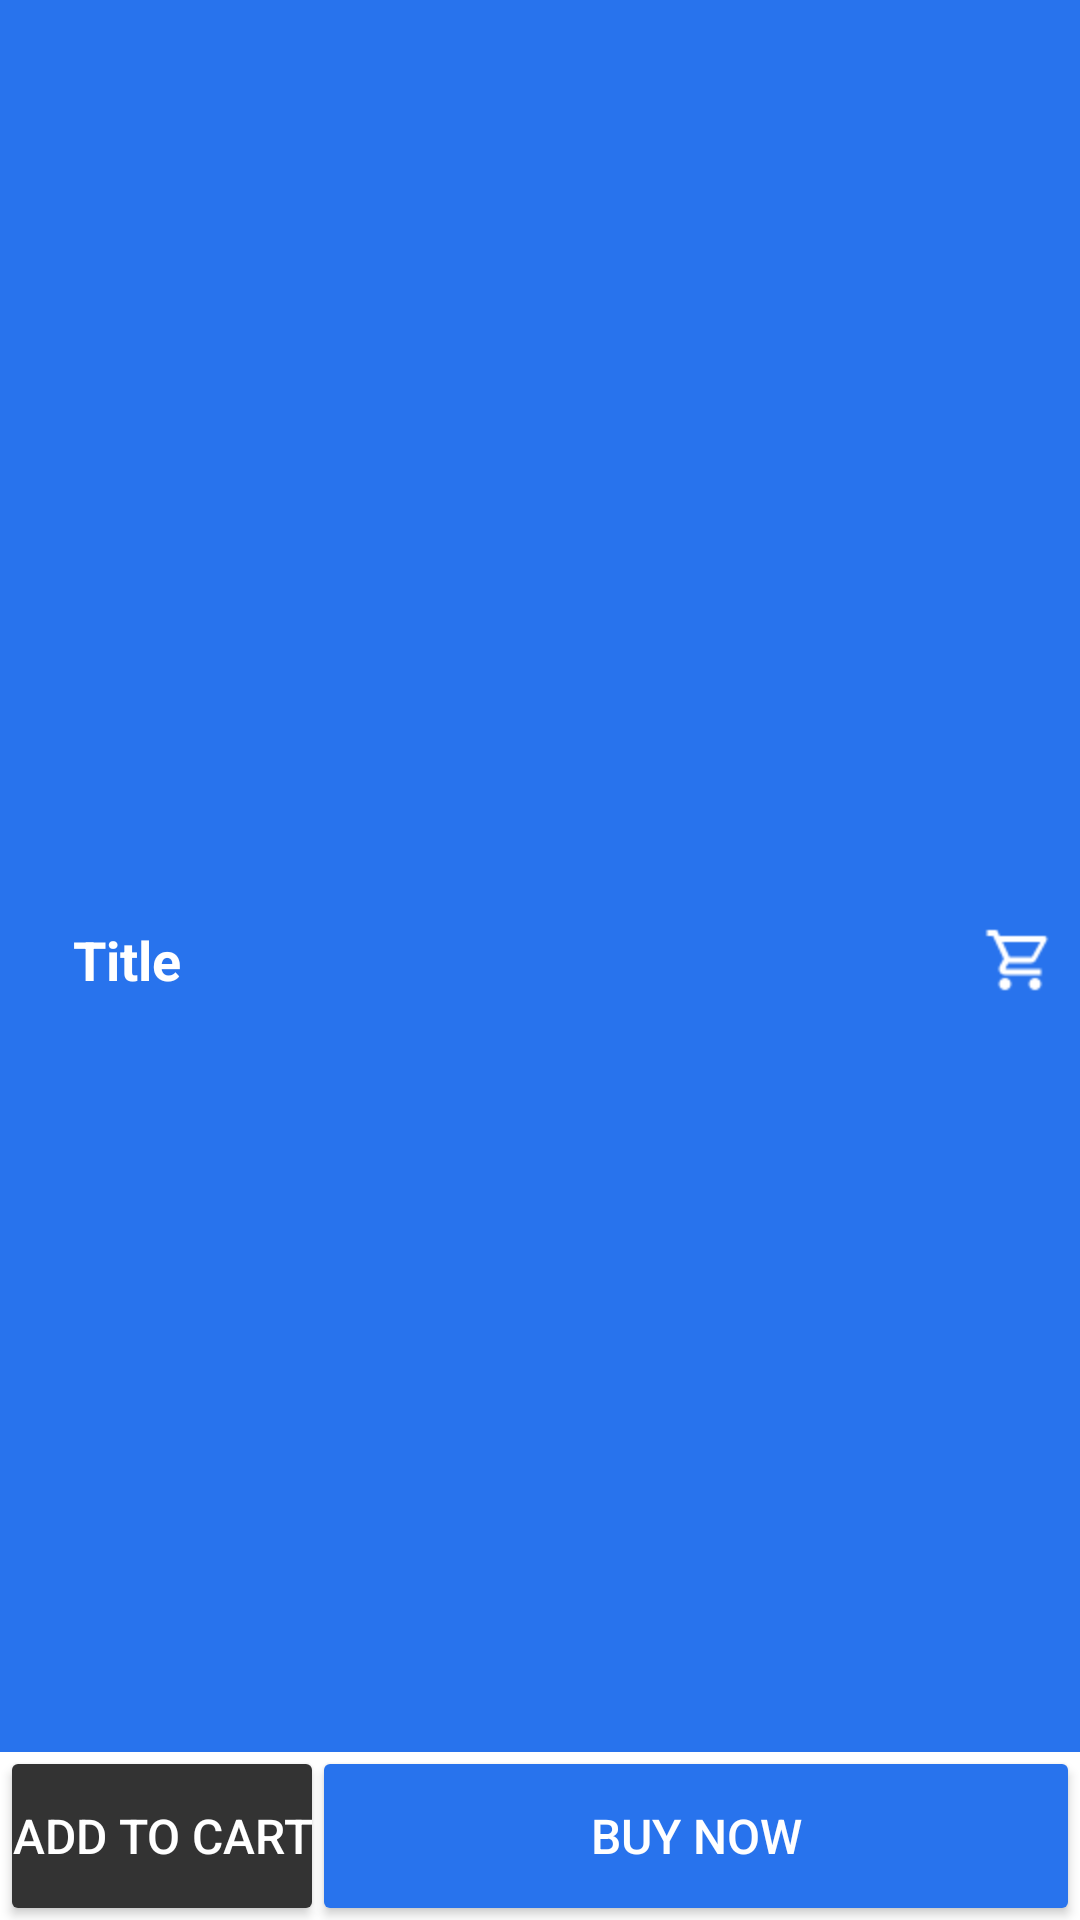

The Android layout XML behind this screen, and the referenced resources:
<!-- AndroidManifest.xml: application theme AppTheme -->
<!-- res/layout/product_detail.xml -->
<?xml version="1.0" encoding="utf-8"?>
<RelativeLayout xmlns:android="http://schemas.android.com/apk/res/android"
    android:layout_width="match_parent"
    android:layout_height="match_parent"
    android:background="@color/border">

    <include
        android:id="@+id/toolbar"
        layout="@layout/toolbar" />

    <ScrollView
        android:layout_width="match_parent"
        android:layout_height="match_parent"
        android:layout_above="@+id/bottomLay"
        android:layout_below="@+id/toolbar"
        android:orientation="vertical">

        <LinearLayout
            android:layout_width="match_parent"
            android:layout_height="wrap_content"
            android:background="@color/white"
            android:orientation="vertical">

            <RelativeLayout
                android:layout_width="match_parent"
                android:layout_height="wrap_content">

                <ImageView
                    android:id="@+id/image"
                    android:layout_width="match_parent"
                    android:layout_height="wrap_content"
                    android:background="@color/stroke"
                    android:scaleType="center"
                    android:src="@drawable/ic_image_grey600_36dp" />

                <ImageView
                    android:id="@+id/heart"
                    android:layout_width="match_parent"
                    android:layout_height="wrap_content"
                    android:layout_alignParentRight="true"
                    android:layout_marginRight="@dimen/defaultMargin"
                    android:clickable="true"
                    android:focusable="true"
                    android:focusableInTouchMode="false"
                    android:scaleType="center"
                    android:src="@drawable/ic_heart_grey600_24dp" />
            </RelativeLayout>

            <View
                android:layout_width="match_parent"
                android:layout_height="wrap_content"
                android:background="@color/border" />

            <TextView
                android:id="@+id/title"
                android:layout_width="match_parent"
                android:layout_height="wrap_content"
                android:layout_marginLeft="@dimen/defaultMargin"
                android:layout_marginRight="@dimen/defaultMargin"
                android:layout_marginTop="@dimen/defaultMargin"
                android:text="Sample Text"
                android:textColor="@color/black"
                android:textSize="@dimen/ProductTitle" />

            <TextView
                android:id="@+id/price"
                android:layout_width="wrap_content"
                android:layout_height="wrap_content"
                android:layout_margin="@dimen/defaultMargin"
                android:text="Rs. 72,000"
                android:textColor="@color/colorPrimary"
                android:textSize="@dimen/ProductPrice"
                android:textStyle="bold" />

            <include layout="@layout/border" />

            <LinearLayout
                android:id="@+id/sizeParentLay"
                android:layout_width="match_parent"
                android:layout_height="wrap_content"
                android:orientation="vertical">

                <TextView
                    android:id="@+id/size"
                    android:layout_width="match_parent"
                    android:layout_height="wrap_content"
                    android:layout_marginLeft="@dimen/defaultMargin"
                    android:layout_marginRight="@dimen/defaultMargin"
                    android:layout_marginTop="@dimen/defaultMargin"
                    android:text="Size"
                    android:textColor="@color/black"
                    android:textSize="@dimen/ProductTitle" />

                <org.apmem.tools.layouts.FlowLayout
                    android:id="@+id/sizesLay"
                    android:layout_width="match_parent"
                    android:layout_height="wrap_content" />

                <View
                    android:layout_width="match_parent"
                    android:layout_height="wrap_content" />

                <include layout="@layout/border" />
            </LinearLayout>

            <LinearLayout
                android:id="@+id/colorParentLay"
                android:layout_width="match_parent"
                android:layout_height="wrap_content"
                android:orientation="vertical">

                <TextView
                    android:id="@+id/color"
                    android:layout_width="match_parent"
                    android:layout_height="wrap_content"
                    android:layout_marginLeft="@dimen/defaultMargin"
                    android:layout_marginRight="@dimen/defaultMargin"
                    android:layout_marginTop="@dimen/defaultMargin"
                    android:text="Color"
                    android:textColor="@color/black"
                    android:textSize="@dimen/ProductTitle" />

                <org.apmem.tools.layouts.FlowLayout
                    android:id="@+id/colorsLay"
                    android:layout_width="match_parent"
                    android:layout_height="wrap_content" />

                <View
                    android:layout_width="match_parent"
                    android:layout_height="wrap_content" />

                <include layout="@layout/border" />
            </LinearLayout>

            <TextView
                android:id="@+id/quantity"
                android:layout_width="match_parent"
                android:layout_height="wrap_content"
                android:layout_marginLeft="@dimen/defaultMargin"
                android:layout_marginRight="@dimen/defaultMargin"
                android:layout_marginTop="@dimen/defaultMargin"
                android:text="Quantity"
                android:textColor="@color/black"
                android:textSize="@dimen/ProductTitle" />

            <LinearLayout
                android:layout_width="wrap_content"
                android:layout_height="wrap_content"
                android:layout_margin="@dimen/defaultMargin"
                android:orientation="horizontal">

                <ImageView
                    android:id="@+id/minus"
                    android:layout_width="wrap_content"
                    android:layout_height="wrap_content"
                    android:layout_gravity="top|bottom|center_vertical|fill_vertical|center|fill"
                    android:clickable="true"
                    android:focusable="true"
                    android:focusableInTouchMode="false"
                    android:src="@drawable/ic_minus_circle_outline_grey600_18dp" />

                <TextView
                    android:id="@+id/quantityValue"
                    android:layout_width="wrap_content"
                    android:layout_height="wrap_content"
                    android:layout_marginLeft="@dimen/defaultMargin"
                    android:layout_marginRight="@dimen/defaultMargin"
                    android:text="1"
                    android:textColor="@color/black"
                    android:textSize="@dimen/ProductPrice" />

                <ImageView
                    android:id="@+id/plus"
                    android:layout_width="wrap_content"
                    android:layout_height="wrap_content"
                    android:layout_gravity="top|bottom|center_vertical|fill_vertical|center|fill"
                    android:clickable="true"
                    android:focusable="true"
                    android:focusableInTouchMode="false"
                    android:src="@drawable/ic_plus_circle_outline_grey600_18dp" />
            </LinearLayout>

            <include layout="@layout/border" />
        </LinearLayout>
    </ScrollView>

    <TableLayout
        android:id="@+id/bottomLay"
        android:layout_width="match_parent"
        android:layout_height="wrap_content"
        android:layout_alignParentBottom="true"
        android:background="@color/white"
        android:stretchColumns="1">

        <TableRow android:background="@color/white"
            android:weightSum="2">

            <Button
                android:id="@+id/cartButton"
                android:layout_width="match_parent"
                android:layout_height="wrap_content"
                android:layout_marginBottom="@dimen/halfMargin"
                android:layout_marginLeft="@dimen/halfMargin"
                android:layout_marginRight="2dp"
                android:layout_marginTop="@dimen/halfMargin"
                android:layout_weight="1"
                android:background="@drawable/rounded_corner"
                android:text="@string/cart"
                android:textColor="@color/white"
                android:textSize="@dimen/product_detail_button" />

            <Button
                android:id="@+id/buyNow"
                android:layout_width="match_parent"
                android:layout_height="wrap_content"
                android:layout_marginBottom="@dimen/halfMargin"
                android:layout_marginLeft="2dp"
                android:layout_marginRight="@dimen/halfMargin"
                android:layout_marginTop="@dimen/halfMargin"
                android:layout_weight="1"
                android:background="@drawable/rounded_corner_blue"
                android:text="@string/buy"
                android:textColor="@color/white"
                android:textSize="@dimen/product_detail_button" />
        </TableRow>
    </TableLayout>
</RelativeLayout>
<!-- res/layout/toolbar.xml (included above) -->
<?xml version="1.0" encoding="utf-8"?>
<android.support.v7.widget.Toolbar xmlns:android="http://schemas.android.com/apk/res/android"
    android:layout_width="match_parent"
    android:layout_height="wrap_content"
    android:background="?attr/colorPrimary"
    android:popupTheme="@style/ThemeOverlay_AppCompat_Light"
    android:theme="@style/ThemeOverlay_AppCompat_ActionBar">

    <RelativeLayout
        android:layout_width="match_parent"
        android:layout_height="match_parent">

        <ImageView
            android:id="@+id/backButton"
            android:layout_width="wrap_content"
            android:layout_height="match_parent"
            android:layout_centerVertical="true"
            android:layout_marginLeft="-16dp"
            android:clickable="true"
            android:focusable="true"
            android:focusableInTouchMode="false"
            android:scaleType="center"
            android:src="@drawable/ic_arrow_left_white_24dp"
            android:visibility="invisible" />

        <TextView
            android:id="@+id/titleToolbar"
            android:layout_width="match_parent"
            android:layout_height="wrap_content"
            android:layout_centerVertical="true"
            android:layout_toLeftOf="@+id/cart"
            android:layout_toRightOf="@+id/backButton"
            android:maxLines="1"
            android:singleLine="true"
            android:text="Title"
            android:textColor="@color/white"
            android:textSize="18sp"
            android:textStyle="bold" />

        <ImageView
            android:id="@+id/cart"
            android:layout_width="wrap_content"
            android:layout_height="match_parent"
            android:layout_alignParentRight="true"
            android:layout_centerVertical="true"
            android:layout_marginRight="@dimen/defaultMargin"
            android:clickable="true"
            android:focusable="true"
            android:focusableInTouchMode="false"
            android:scaleType="center"
            android:src="@drawable/ic_cart_outline_white_24dp" />

        <TextView
            android:id="@+id/count"
            android:layout_width="wrap_content"
            android:layout_height="wrap_content"
            android:layout_alignParentRight="true"
            android:layout_alignParentTop="true"
            android:layout_marginRight="@dimen/app_default"
            android:layout_marginTop="@dimen/defaultMargin"
            android:background="@drawable/yellow_circle"
            android:gravity="top|bottom|left|right|center_vertical|fill_vertical|center_horizontal|fill_horizontal|center|fill|start|end"
            android:text="13"
            android:textColor="@color/black"
            android:textSize="10sp"
            android:visibility="gone" />
    </RelativeLayout>
</android.support.v7.widget.Toolbar>
<!-- res/layout/border.xml (included above) -->
<?xml version="1.0" encoding="utf-8"?>
<View xmlns:android="http://schemas.android.com/apk/res/android"
    android:layout_width="match_parent"
    android:layout_height="match_parent"
    android:background="@color/border" />
<!-- resources referenced by this layout -->
<resources>
  <color name="black">#000000</color>
  <color name="border">#f1f5f7</color>
  <color name="colorPrimary">#2873ed</color>
  <color name="stroke">#e0e3e4</color>
  <color name="white">#ffffff</color>
  <dimen name="ProductPrice">16sp</dimen>
  <dimen name="ProductTitle">14sp</dimen>
  <dimen name="app_default">16sp</dimen>
  <dimen name="defaultMargin">8dp</dimen>
  <dimen name="halfMargin">4dp</dimen>
  <dimen name="product_detail_button">16sp</dimen>
  <!-- drawable ic_arrow_left_white_24dp: png bitmap (drawable-hdpi, 180 bytes) -->
  <!-- drawable ic_cart_outline_white_24dp: png bitmap (drawable-hdpi, 439 bytes) -->
  <!-- drawable ic_heart_grey600_24dp: png bitmap (drawable-hdpi, 524 bytes) -->
  <!-- drawable ic_image_grey600_36dp: png bitmap (drawable-hdpi, 538 bytes) -->
  <!-- drawable ic_minus_circle_outline_grey600_18dp: png bitmap (drawable-hdpi, 603 bytes) -->
  <!-- drawable ic_plus_circle_outline_grey600_18dp: png bitmap (drawable-hdpi, 652 bytes) -->
  <!-- drawable rounded_corner (drawable) -->
  <?xml version="1.0" encoding="utf-8"?>
  <shape xmlns:android="http://schemas.android.com/apk/res/android"
      android:padding="10dp"
      android:shape="rectangle">
      <solid android:color="@color/sort_bar_background" />
      <corners android:radius="2dp" />
  </shape>
  <!-- drawable rounded_corner_blue (drawable) -->
  <?xml version="1.0" encoding="utf-8"?>
  <shape xmlns:android="http://schemas.android.com/apk/res/android"
      android:padding="10dp"
      android:shape="rectangle">
      <solid android:color="@color/colorPrimary" />
      <corners android:radius="2dp" />
  </shape>
  <!-- drawable yellow_circle (drawable) -->
  <?xml version="1.0" encoding="utf-8"?>
  <shape xmlns:android="http://schemas.android.com/apk/res/android"
      android:shape="oval">
      <solid android:color="@color/yellow" />
      <stroke
          android:width="0dp"
          android:color="@color/yellow" />
      <size
          android:width="18dp"
          android:height="18dp" />
  </shape>
  <string name="buy">Buy Now</string>
  <string name="cart">Add To Cart</string>
  <style name="AppTheme" parent="Theme.AppCompat.Light.DarkActionBar">
          <item name="colorPrimary">@color/colorPrimary</item>
          <item name="colorPrimaryDark">@color/colorPrimaryDark</item>
          <item name="colorAccent">@color/colorAccent</item>
      </style>
  <color name="sort_bar_background">#333333</color>
  <color name="yellow">#fccb03</color>
  <color name="colorPrimaryDark">#2873ed</color>
  <color name="colorAccent">#fb641b</color>
</resources>
